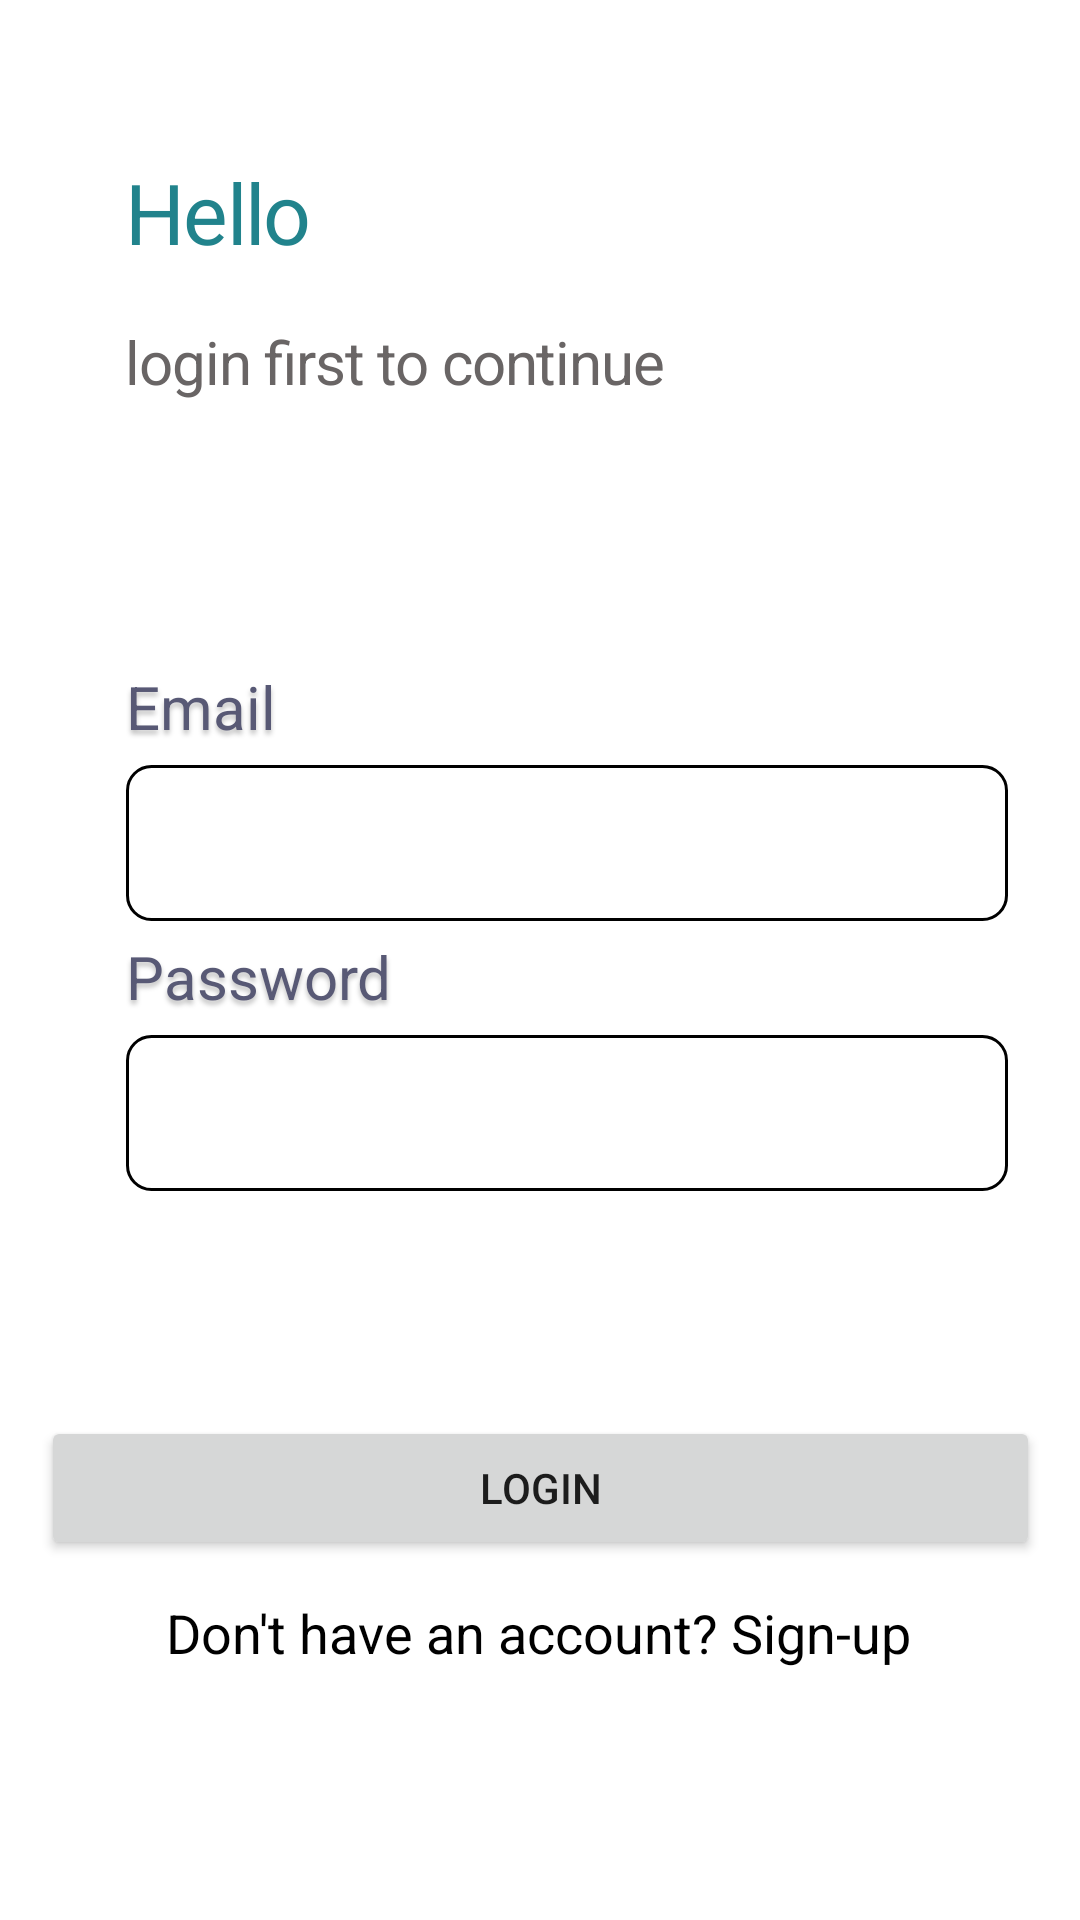

Android layout source for this screen:
<!-- AndroidManifest.xml: application theme AppTheme -->
<!-- res/layout/login.xml -->
<?xml version="1.0" encoding="utf-8"?>
<androidx.constraintlayout.widget.ConstraintLayout
    xmlns:android="http://schemas.android.com/apk/res/android"
    xmlns:app="http://schemas.android.com/apk/res-auto"
    xmlns:tools="http://schemas.android.com/tools"
    android:layout_width="match_parent"
    android:layout_height="match_parent">


    <TextView
        android:id="@+id/hello"
        android:layout_width="69dp"
        android:layout_height="34dp"
        android:layout_marginStart="42dp"
        android:layout_marginTop="52dp"
        android:gravity="center_vertical"
        android:lineSpacingExtra="0sp"
        android:text="Hello"
        android:textAppearance="@style/hello"
        app:layout_constraintStart_toStartOf="parent"
        app:layout_constraintTop_toTopOf="parent" />

    <TextView
        android:id="@+id/Tag_Email"
        android:layout_width="330dp"
        android:layout_height="28dp"
        android:layout_alignParentLeft="true"
        android:layout_alignParentTop="true"
        android:layout_marginStart="42dp"
        android:layout_marginTop="85dp"
        android:gravity="top"
        android:text="Email"
        android:textAppearance="@style/email"
        app:layout_constraintStart_toStartOf="parent"
        app:layout_constraintTop_toBottomOf="@+id/login_first" />

    <EditText
        android:id="@+id/Email"
        android:layout_width="294dp"
        android:layout_height="52dp"
        android:layout_marginTop="5dp"
        android:background="@drawable/background_border"
        android:ems="10"
        android:gravity="center_vertical"
        android:inputType="textEmailAddress"
        app:layout_constraintStart_toStartOf="@+id/Tag_Email"
        app:layout_constraintTop_toBottomOf="@+id/Tag_Email" />

    <TextView
        android:id="@+id/Tag_Pass"
        android:layout_width="330dp"
        android:layout_height="28dp"
        android:layout_alignParentLeft="true"
        android:layout_alignParentTop="true"
        android:layout_marginStart="42dp"
        android:layout_marginTop="5dp"
        android:gravity="top"
        android:text="Password"
        android:textAppearance="@style/email"
        app:layout_constraintStart_toStartOf="parent"
        app:layout_constraintTop_toBottomOf="@+id/Email" />


    <EditText
        android:id="@+id/Password"
        android:layout_width="294dp"
        android:layout_height="52dp"
        android:layout_marginTop="5dp"
        android:background="@drawable/background_border"
        android:gravity="center_vertical"
        android:inputType="textPassword"
        android:paddingLeft="16dp"
        android:textColorHint="#FFFFFF"
        app:layout_constraintStart_toStartOf="@+id/Tag_Pass"
        app:layout_constraintTop_toBottomOf="@+id/Tag_Pass" />

    <TextView
        android:id="@+id/forgot_pass"
        android:layout_width="121dp"
        android:layout_height="21dp"
        android:layout_alignParentLeft="true"
        android:layout_alignParentTop="true"
        android:layout_marginTop="20dp"
        android:layout_marginEnd="76dp"
        android:alpha="0.5"
        android:gravity="right|top"
        android:text="Forgot Password?"
        android:textAppearance="@style/forgot_pass"
        android:visibility="gone"
        app:layout_constraintEnd_toEndOf="parent"
        app:layout_constraintTop_toBottomOf="@+id/Password" />

    <TextView
        android:id="@+id/sigup_text"
        android:layout_width="wrap_content"
        android:layout_height="wrap_content"
        android:layout_marginTop="12dp"
        android:gravity="center_horizontal|center"
        android:text="Don't have an account? Sign-up"
        android:textAppearance="@style/don_t_have_"
        android:textSize="18sp"
        app:layout_constraintEnd_toEndOf="parent"
        app:layout_constraintHorizontal_bias="0.496"
        app:layout_constraintStart_toStartOf="parent"
        app:layout_constraintTop_toBottomOf="@+id/signupwithgg"
        tools:visibility="visible" />

    <Button
        android:id="@+id/signupwithgg"
        android:layout_width="wrap_content"
        android:layout_height="wrap_content"
        android:layout_marginTop="24dp"
        android:drawableLeft="@drawable/googleicon"
        android:gravity="center_horizontal|center"
        android:paddingStart="33dp"
        android:paddingEnd="44dp"
        android:text="Signup with Google"
        android:textAppearance="@style/signup_witgg"
        android:visibility="gone"
        app:layout_constraintEnd_toEndOf="parent"
        app:layout_constraintHorizontal_bias="0.497"
        app:layout_constraintStart_toStartOf="parent"
        app:layout_constraintTop_toBottomOf="@+id/login_validate" />

    <ProgressBar
        android:id="@+id/progressBar"
        style="?android:attr/progressBarStyle"
        android:layout_width="76dp"
        android:layout_height="62dp"
        android:layout_marginTop="60dp"
        android:visibility="invisible"
        app:layout_constraintEnd_toEndOf="parent"
        app:layout_constraintHorizontal_bias="0.498"
        app:layout_constraintStart_toStartOf="parent"
        app:layout_constraintTop_toBottomOf="@id/hello" />

    <TextView
        android:id="@+id/login_first"
        android:layout_width="0dp"
        android:layout_height="30dp"
        android:layout_alignParentLeft="true"
        android:layout_alignParentRight="true"
        android:layout_centerVertical="true"
        android:layout_marginStart="42dp"
        android:layout_marginTop="21dp"
        android:gravity="top"
        android:text="login first to continue"
        android:textAppearance="@style/login_first"
        app:layout_constraintStart_toStartOf="parent"
        app:layout_constraintTop_toBottomOf="@+id/hello" />

    <Button
        android:id="@+id/login_validate"
        android:layout_width="333dp"
        android:layout_height="wrap_content"
        android:layout_marginTop="75dp"
        android:text="Login"
        app:layout_constraintEnd_toEndOf="parent"
        app:layout_constraintStart_toStartOf="parent"
        app:layout_constraintTop_toBottomOf="@+id/forgot_pass" />


</androidx.constraintlayout.widget.ConstraintLayout>
<!-- resources referenced by this layout -->
<resources>
  <!-- drawable background_border (drawable) -->
  <?xml version="1.0" encoding="utf-8"?>
  <shape xmlns:android="http://schemas.android.com/apk/res/android">
      <stroke
          android:width="1dp"
          android:color="#000" />
  
      <corners android:radius="8dp" />
      <solid android:color="#FFFFFF" />
  
  </shape>
  <!-- drawable googleicon: png bitmap (drawable-v24, 868 bytes) -->
  <style name="don_t_have_">
          <item name="android:textSize">
              18sp
          </item>
          <item name="android:textColor">#000000</item>
          <item name="android:shadowColor">
              #FFFFFF
          </item>
          <item name="android:shadowDx">
              0
          </item>
          <item name="android:shadowDy">
              2
          </item>
          <item name="android:shadowRadius">
              80
          </item>
      </style>
  <style name="email">
  
          <item name="android:textSize">
              20sp
          </item>
  
          <item name="android:textColor">
              #585975
          </item>
  
          <item name="android:shadowColor">
              #40000000
          </item>
  
          <item name="android:shadowDx">
              0
          </item>
  
          <item name="android:shadowDy">
              4
          </item>
  
          <item name="android:shadowRadius">
              4
          </item>
  
      </style>
  <style name="forgot_pass">
  
          <item name="android:textSize">
              14sp
          </item>
  
          <item name="android:letterSpacing">
              -0.02
          </item>
  
          <item name="android:textColor">
              #696565
          </item>
  
      </style>
  <style name="hello">
  
          <item name="android:textColor">#21838C</item>
  
          <item name="android:textSize">
              28sp
          </item>
  
          <item name="android:letterSpacing">
              -0.02
          </item>
  
      </style>
  <style name="login_first">
  
          <item name="android:textSize">
              20sp
          </item>
  
          <item name="android:letterSpacing">
              -0.02
          </item>
  
          <item name="android:textColor">
              #696565
          </item>
  
      </style>
  <style name="signup_witgg">
  
          <item name="android:textSize">   18sp
          </item>
          <item name="android:textColor">    #555555
          </item>
      </style>
  <style name="AppTheme" parent="Theme.MaterialComponents.Light.NoActionBar">
          
          <item name="colorPrimary">#54CDC1</item>
          <item name="colorPrimaryDark">#36859E</item>
          <item name="colorAccent">@color/colorPrimaryLight</item>
      </style>
  <color name="colorPrimaryLight">#60E6CD</color>
</resources>
